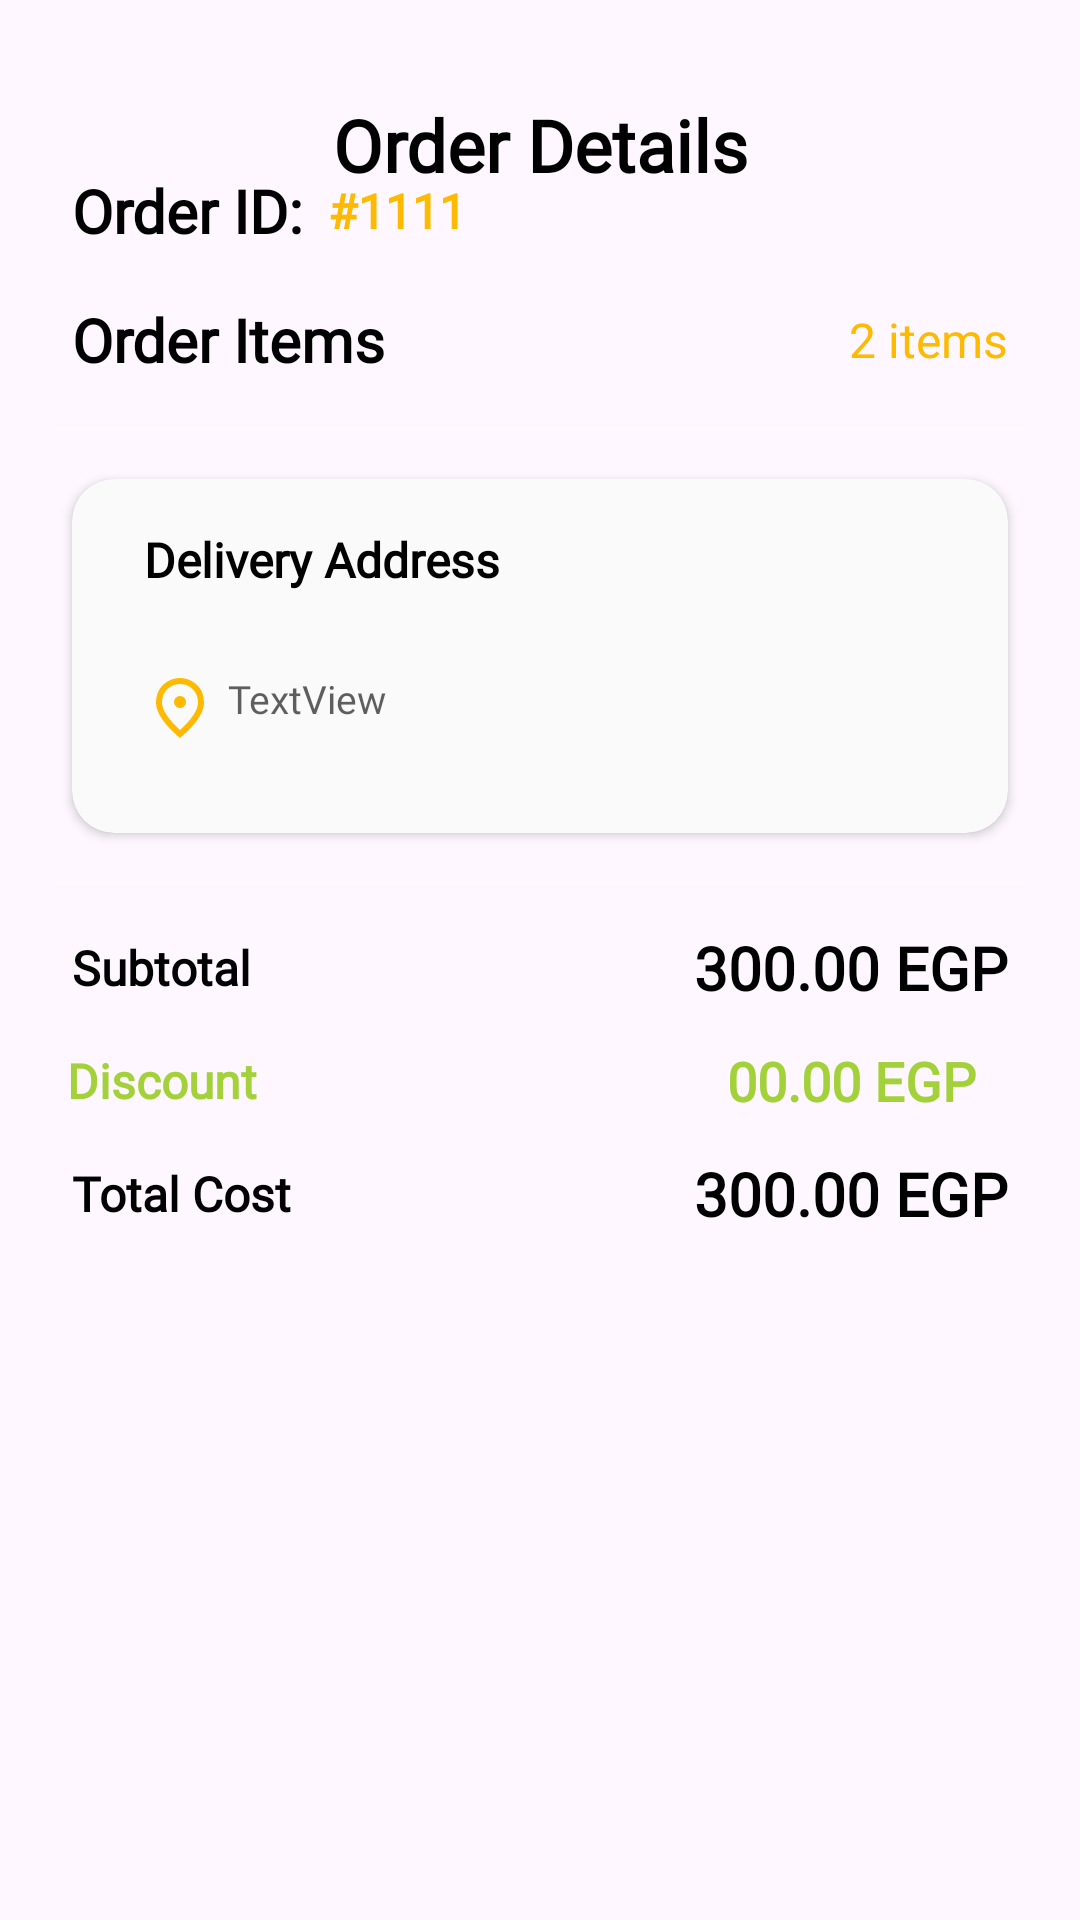

Reconstruct the res/layout file that produces this screen, plus the resources it refers to.
<!-- AndroidManifest.xml: application theme Theme.QuickCart -->
<!-- res/layout/fragment_order_details.xml -->
<?xml version="1.0" encoding="utf-8"?>
<androidx.constraintlayout.widget.ConstraintLayout xmlns:android="http://schemas.android.com/apk/res/android"
xmlns:app="http://schemas.android.com/apk/res-auto"
xmlns:tools="http://schemas.android.com/tools"
android:layout_width="match_parent"
android:layout_height="match_parent"
tools:context=".features.main.ui.order.OrderDetailsFragment">

<TextView
    android:id="@+id/textView9"
    android:layout_width="wrap_content"
    android:layout_height="wrap_content"
    android:layout_marginTop="16dp"
    android:text="@string/order_items"
    android:fontFamily="@font/alexandria_medium"
    android:textSize="20sp"
    android:textColor="@color/black"
    android:textStyle="bold"
    app:layout_constraintStart_toStartOf="@+id/textView2"
    app:layout_constraintTop_toBottomOf="@+id/textView2" />

<LinearLayout
    android:id="@+id/linearLayout"
    android:layout_width="match_parent"
    android:layout_height="wrap_content"
    android:layout_marginTop="16dp"
    android:orientation="horizontal"
    app:layout_constraintEnd_toEndOf="parent"
    app:layout_constraintHorizontal_bias="0.0"
    app:layout_constraintStart_toStartOf="parent"
    app:layout_constraintTop_toTopOf="parent">


    <TextView
        android:layout_width="wrap_content"
        android:layout_height="wrap_content"
        android:layout_gravity="center"
        android:layout_margin="16dp"
        android:layout_marginStart="16dp"
        android:layout_marginTop="16dp"
        android:layout_marginEnd="16dp"
        android:layout_weight="1"
        android:textSize="24sp"
        android:text="@string/order_details"
        android:gravity="center"
        android:fontFamily="@font/alexandria_medium"
        android:textStyle="bold"
        android:textColor="@color/black"
        android:textAppearance="@style/TextAppearance.AppCompat.Headline" />
</LinearLayout>

    <TextView
        android:id="@+id/textView2"
        android:layout_width="wrap_content"
        android:layout_height="wrap_content"
        android:layout_marginStart="24dp"
        android:layout_marginTop="-24dp"
        android:fontFamily="@font/alexandria_medium"
        android:text="@string/order_id"
        android:textColor="@color/black"
        android:textSize="20sp"
        android:textStyle="bold"
        app:layout_constraintStart_toStartOf="parent"
        app:layout_constraintTop_toBottomOf="@+id/linearLayout" />

<TextView
    android:id="@+id/order_id"
    android:layout_width="wrap_content"
    android:layout_height="wrap_content"
    android:layout_marginStart="8dp"
    android:text="#1111"
    android:textColor="@color/primary"
    android:fontFamily="@font/alexandria_medium"
    android:textSize="16sp"
    android:textStyle="bold"
    app:layout_constraintBottom_toBottomOf="@+id/textView2"
    app:layout_constraintStart_toEndOf="@+id/textView2"
    app:layout_constraintTop_toTopOf="@+id/textView2" />

<TextView
    android:id="@+id/items_count"
    android:layout_width="wrap_content"
    android:layout_height="wrap_content"
    android:layout_marginEnd="24dp"
    android:text="2 items"
    android:textColor="@color/primary"
    android:fontFamily="@font/alexandria_medium"
    android:textSize="16sp"
    android:textStyle="normal"
    app:layout_constraintBottom_toBottomOf="@+id/textView9"
    app:layout_constraintEnd_toEndOf="parent"
    app:layout_constraintTop_toTopOf="@+id/textView9" />

<androidx.recyclerview.widget.RecyclerView
    android:id="@+id/order_products_rv"
    android:layout_width="wrap_content"
    android:layout_height="wrap_content"
    android:layout_marginStart="24dp"
    android:layout_marginTop="16dp"
    android:layout_marginEnd="16dp"
    app:layout_constraintEnd_toEndOf="parent"
    app:layout_constraintStart_toStartOf="parent"
    app:layout_constraintTop_toBottomOf="@+id/textView9" />

<View
    android:id="@+id/divider"
    android:layout_width="327dp"
    android:layout_height="1dp"
    android:background="?android:attr/listDivider"
    android:backgroundTint="@color/background"
    app:layout_constraintEnd_toEndOf="parent"
    app:layout_constraintStart_toStartOf="parent"
    app:layout_constraintTop_toBottomOf="@+id/order_products_rv" />

    <View
        android:id="@+id/view"
        android:layout_width="327dp"
        android:layout_height="1dp"
        android:layout_marginTop="16dp"
        android:background="?android:attr/listDivider"
        android:backgroundTint="@color/background"
        app:layout_constraintEnd_toEndOf="parent"
        app:layout_constraintStart_toStartOf="parent"
        app:layout_constraintTop_toBottomOf="@+id/cardView" />

<androidx.cardview.widget.CardView
    android:id="@+id/cardView"
    android:layout_width="0dp"
    android:layout_height="118dp"
    android:layout_marginStart="24dp"
    android:layout_marginTop="16dp"
    android:layout_marginEnd="24dp"
    android:background="@drawable/round_btn"
    android:backgroundTint="#FAFAFA"
    app:cardCornerRadius="14dp"
    app:layout_constraintEnd_toEndOf="parent"
    app:layout_constraintStart_toStartOf="parent"
    app:layout_constraintTop_toBottomOf="@+id/divider">

    <androidx.constraintlayout.widget.ConstraintLayout
        android:layout_width="match_parent"
        android:layout_height="match_parent">

        <TextView
            android:id="@+id/textView11"
            android:layout_width="wrap_content"
            android:layout_height="wrap_content"
            android:layout_marginStart="24dp"
            android:layout_marginTop="16dp"
            android:text="@string/home_address"
            android:textColor="@color/black"
            android:fontFamily="@font/alexandria_medium"
            android:textSize="16sp"
            android:textStyle="bold"
            app:layout_constraintStart_toStartOf="parent"
            app:layout_constraintTop_toTopOf="parent" />


        <TextView
            android:id="@+id/address"
            android:layout_width="wrap_content"
            android:layout_height="wrap_content"
            android:layout_marginStart="4dp"
            android:layout_marginBottom="36dp"
            android:fontFamily="@font/alexandria_medium"
            android:text="TextView"
            android:textColor="#9F000000"
            android:textSize="13sp"
            app:layout_constraintBottom_toBottomOf="parent"
            app:layout_constraintEnd_toEndOf="parent"
            app:layout_constraintHorizontal_bias="0.0"
            app:layout_constraintStart_toEndOf="@+id/imageView5" />

        <ImageView
            android:id="@+id/imageView5"
            android:layout_width="wrap_content"
            android:layout_height="wrap_content"
            android:src="@drawable/location"
            app:layout_constraintStart_toStartOf="@+id/textView11"
            app:layout_constraintTop_toTopOf="@+id/address" />
    </androidx.constraintlayout.widget.ConstraintLayout>
</androidx.cardview.widget.CardView>

    <TextView
        android:id="@+id/textView12"
        android:layout_width="wrap_content"
        android:layout_height="wrap_content"
        android:layout_marginStart="24dp"
        android:layout_marginTop="17dp"
        android:fontFamily="@font/alexandria_medium"
        android:text="@string/subtotal"
        android:textColor="@color/black"
        android:textSize="16sp"
        android:textStyle="bold"
        app:layout_constraintStart_toStartOf="parent"
        app:layout_constraintTop_toBottomOf="@+id/view" />

    <TextView
        android:id="@+id/tax"
        android:layout_width="wrap_content"
        android:layout_height="wrap_content"
        android:fontFamily="@font/alexandria_medium"
        android:text="00.00 EGP"
        android:textColor="@color/secondary_variant"
        android:textSize="18sp"
        android:textStyle="bold"
        app:layout_constraintBottom_toBottomOf="@+id/textView14"
        app:layout_constraintEnd_toEndOf="@+id/sub_total"
        app:layout_constraintStart_toStartOf="@+id/sub_total"
        app:layout_constraintTop_toTopOf="@+id/textView14" />

    <TextView
        android:id="@+id/sub_total"
        android:layout_width="wrap_content"
        android:layout_height="wrap_content"
        android:layout_marginEnd="24dp"
        android:fontFamily="@font/alexandria_medium"
        android:text="300.00 EGP"
        android:textColor="@color/black"
        android:textSize="20sp"
        android:textStyle="bold"
        app:layout_constraintBottom_toBottomOf="@+id/textView12"
        app:layout_constraintEnd_toEndOf="parent"
        app:layout_constraintTop_toTopOf="@+id/textView12" />

    <TextView
        android:id="@+id/textView14"
        android:layout_width="wrap_content"
        android:layout_height="wrap_content"
        android:layout_marginTop="16dp"
        android:fontFamily="@font/alexandria_medium"
        android:text="Discount"
        android:textColor="@color/secondary_variant"
        android:textSize="16sp"
        android:textStyle="bold"
        app:layout_constraintEnd_toEndOf="@+id/textView12"
        app:layout_constraintStart_toStartOf="@+id/textView12"
        app:layout_constraintTop_toBottomOf="@+id/textView12" />

    <TextView
        android:id="@+id/textView15"
        android:layout_width="wrap_content"
        android:layout_height="wrap_content"
        android:layout_marginTop="16dp"
        android:fontFamily="@font/alexandria_medium"
        android:text="@string/total_cost"
        android:textColor="@color/black"
        android:textSize="16sp"
        android:textStyle="bold"
        app:layout_constraintStart_toStartOf="@+id/textView12"
        app:layout_constraintTop_toBottomOf="@+id/textView14" />

    <TextView
        android:id="@+id/total_price"
        android:layout_width="wrap_content"
        android:layout_height="wrap_content"
        android:fontFamily="@font/alexandria_medium"
        android:text="300.00 EGP"
        android:textColor="@color/black"
        android:textSize="20sp"
        android:textStyle="bold"
        app:layout_constraintBottom_toBottomOf="@+id/textView15"
        app:layout_constraintEnd_toEndOf="@+id/sub_total"
        app:layout_constraintStart_toStartOf="@+id/sub_total"
        app:layout_constraintTop_toTopOf="@+id/textView15" />
</androidx.constraintlayout.widget.ConstraintLayout>
<!-- resources referenced by this layout -->
<resources>
  <color name="background">#79F5F6F8</color>
  <color name="black">#FF000000</color>
  <color name="primary">#feba00</color>
  <color name="secondary_variant">#a3d139</color>
  <!-- drawable location (drawable) -->
  <vector xmlns:android="http://schemas.android.com/apk/res/android"
      android:width="24dp"
      android:height="24dp"
      android:viewportWidth="960"
      android:viewportHeight="960">
    <path
        android:pathData="M480,480q33,0 56.5,-23.5T560,400q0,-33 -23.5,-56.5T480,320q-33,0 -56.5,23.5T400,400q0,33 23.5,56.5T480,480ZM480,774q122,-112 181,-203.5T720,408q0,-109 -69.5,-178.5T480,160q-101,0 -170.5,69.5T240,408q0,71 59,162.5T480,774ZM480,880Q319,743 239.5,625.5T160,408q0,-150 96.5,-239T480,80q127,0 223.5,89T800,408q0,100 -79.5,217.5T480,880ZM480,400Z"
        android:fillColor="@color/primary"/>
  </vector>
  <!-- drawable round_btn (drawable) -->
  <?xml version="1.0" encoding="utf-8"?>
  <shape xmlns:android="http://schemas.android.com/apk/res/android">
      <corners android:radius="16dp"/>
      <solid android:color="#FAFAFA"/>
      <stroke
          android:width="1dp"
          android:color="#DDDDDD"/>
  </shape>
  <string name="home_address">Delivery Address</string>
  <string name="order_details">Order Details</string>
  <string name="order_id">Order ID:</string>
  <string name="order_items">Order Items</string>
  <string name="subtotal">Subtotal</string>
  <string name="total_cost">Total Cost</string>
  <style name="Theme.QuickCart" parent="Theme.Material3.DayNight.NoActionBar">
          
          <item name="colorPrimary">@color/primary</item>
          <item name="colorPrimaryVariant">@color/primary_variant</item>
          <item name="colorOnPrimary">@color/white</item>
          
          <item name="colorSecondary">@color/secondary</item>
          <item name="colorSecondaryVariant">@color/secondary_variant</item>
          <item name="colorOnSecondary">@color/black</item>
          
          <item name="android:statusBarColor">?attr/colorPrimaryVariant</item>
          
      </style>
  <color name="primary_variant">#cb9500</color>
      //color secondary
  <color name="white">#FFFFFFFF</color>
  <color name="secondary">#4CAF50</color>
</resources>
